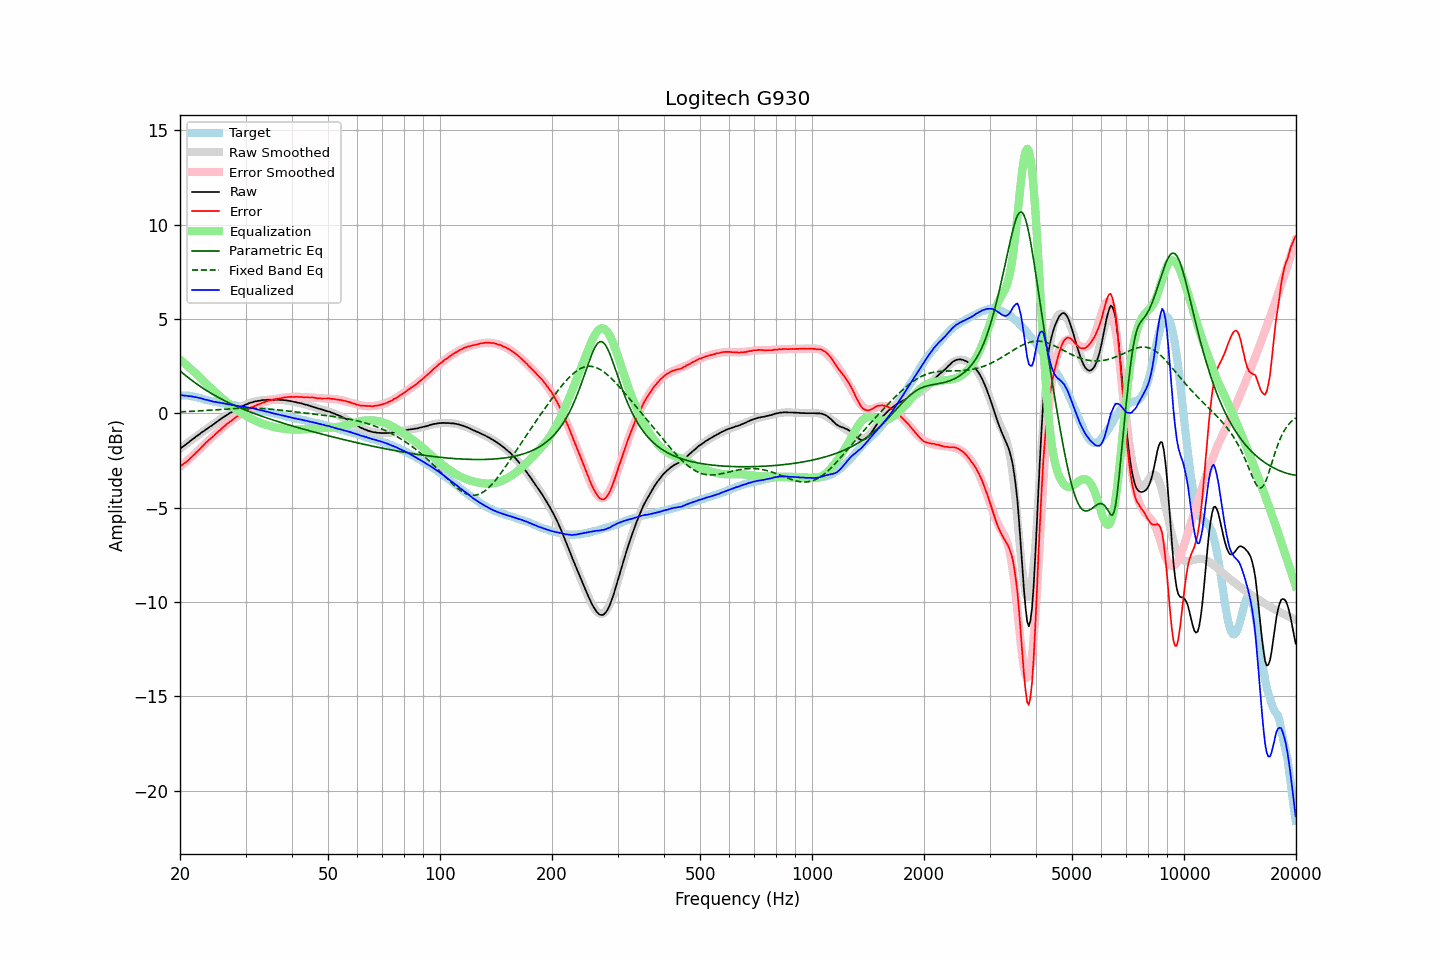

The table this chart was drawn from, first rows:
frequency, raw, error, smoothed, error_smoothed, equalization, parametric_eq, fixed_band_eq, equalized_raw, equalized_smoothed, target
20.00, -1.88, -2.82, -1.89, -2.85, 2.85, 2.24, 0.07, 0.97, 0.96, 0.94
20.20, -1.82, -2.76, -1.82, -2.78, 2.78, 2.17, 0.08, 0.96, 0.95, 0.94
20.40, -1.76, -2.70, -1.76, -2.70, 2.70, 2.10, 0.08, 0.94, 0.95, 0.94
20.61, -1.70, -2.64, -1.69, -2.63, 2.63, 2.03, 0.08, 0.93, 0.94, 0.94
20.81, -1.63, -2.57, -1.63, -2.55, 2.55, 1.96, 0.09, 0.93, 0.93, 0.94
21.02, -1.57, -2.51, -1.56, -2.48, 2.48, 1.90, 0.09, 0.91, 0.92, 0.94
21.23, -1.50, -2.42, -1.50, -2.40, 2.40, 1.83, 0.10, 0.90, 0.91, 0.92
21.44, -1.43, -2.34, -1.43, -2.33, 2.33, 1.76, 0.10, 0.90, 0.89, 0.91
21.66, -1.37, -2.26, -1.37, -2.25, 2.25, 1.70, 0.10, 0.88, 0.88, 0.89
21.87, -1.31, -2.18, -1.31, -2.17, 2.17, 1.64, 0.11, 0.86, 0.86, 0.87
22.09, -1.24, -2.10, -1.24, -2.09, 2.09, 1.58, 0.11, 0.85, 0.85, 0.86
22.31, -1.18, -2.01, -1.18, -2.01, 2.01, 1.52, 0.12, 0.83, 0.83, 0.83
22.54, -1.12, -1.93, -1.12, -1.93, 1.93, 1.46, 0.12, 0.81, 0.81, 0.81
22.76, -1.05, -1.84, -1.06, -1.84, 1.84, 1.40, 0.13, 0.79, 0.79, 0.79
22.99, -0.99, -1.75, -0.99, -1.76, 1.76, 1.34, 0.13, 0.77, 0.76, 0.76
23.22, -0.94, -1.67, -0.93, -1.67, 1.67, 1.29, 0.14, 0.73, 0.74, 0.73
23.45, -0.87, -1.57, -0.87, -1.59, 1.59, 1.23, 0.14, 0.72, 0.72, 0.70
23.69, -0.81, -1.50, -0.81, -1.51, 1.51, 1.18, 0.15, 0.70, 0.70, 0.69
23.92, -0.75, -1.42, -0.75, -1.43, 1.43, 1.12, 0.16, 0.68, 0.68, 0.67
24.16, -0.69, -1.35, -0.69, -1.35, 1.35, 1.07, 0.16, 0.66, 0.66, 0.66
24.40, -0.64, -1.28, -0.63, -1.27, 1.27, 1.02, 0.17, 0.63, 0.64, 0.64
24.65, -0.58, -1.20, -0.57, -1.19, 1.19, 0.97, 0.17, 0.61, 0.62, 0.62
24.89, -0.51, -1.11, -0.51, -1.11, 1.11, 0.92, 0.18, 0.60, 0.60, 0.60
25.14, -0.45, -1.04, -0.45, -1.03, 1.03, 0.88, 0.18, 0.58, 0.58, 0.59
25.39, -0.39, -0.96, -0.39, -0.96, 0.96, 0.83, 0.19, 0.57, 0.57, 0.57
25.65, -0.33, -0.89, -0.33, -0.88, 0.88, 0.78, 0.20, 0.55, 0.55, 0.56
25.91, -0.27, -0.80, -0.27, -0.81, 0.81, 0.74, 0.20, 0.54, 0.54, 0.53
26.16, -0.21, -0.73, -0.22, -0.74, 0.74, 0.70, 0.21, 0.53, 0.52, 0.52
26.43, -0.16, -0.67, -0.16, -0.66, 0.66, 0.65, 0.21, 0.50, 0.51, 0.51
26.69, -0.10, -0.58, -0.10, -0.59, 0.59, 0.61, 0.22, 0.49, 0.49, 0.48
26.96, -0.05, -0.52, -0.05, -0.52, 0.52, 0.57, 0.23, 0.47, 0.47, 0.47
27.23, 0.01, -0.45, 0.00, -0.45, 0.45, 0.53, 0.23, 0.46, 0.46, 0.46
27.50, 0.05, -0.40, 0.06, -0.39, 0.39, 0.49, 0.24, 0.44, 0.44, 0.45
27.77, 0.10, -0.33, 0.11, -0.32, 0.32, 0.45, 0.24, 0.43, 0.43, 0.43
28.05, 0.16, -0.26, 0.15, -0.26, 0.26, 0.41, 0.25, 0.42, 0.42, 0.42
28.33, 0.20, -0.20, 0.20, -0.20, 0.20, 0.37, 0.25, 0.40, 0.40, 0.40
28.62, 0.25, -0.14, 0.25, -0.14, 0.14, 0.33, 0.26, 0.39, 0.39, 0.39
28.90, 0.29, -0.08, 0.29, -0.08, 0.08, 0.30, 0.26, 0.37, 0.38, 0.37
29.19, 0.33, -0.02, 0.34, -0.03, 0.03, 0.26, 0.26, 0.36, 0.36, 0.35
29.48, 0.38, 0.03, 0.38, 0.03, -0.03, 0.23, 0.26, 0.35, 0.35, 0.35
29.78, 0.42, 0.08, 0.42, 0.08, -0.08, 0.19, 0.27, 0.34, 0.34, 0.34
30.08, 0.46, 0.13, 0.46, 0.13, -0.13, 0.16, 0.27, 0.33, 0.32, 0.33
30.38, 0.49, 0.18, 0.49, 0.18, -0.18, 0.12, 0.27, 0.31, 0.31, 0.31
30.68, 0.53, 0.23, 0.52, 0.23, -0.23, 0.09, 0.27, 0.30, 0.29, 0.30
30.99, 0.56, 0.29, 0.55, 0.28, -0.28, 0.06, 0.27, 0.28, 0.28, 0.27
31.30, 0.58, 0.32, 0.58, 0.32, -0.32, 0.02, 0.27, 0.26, 0.26, 0.26
31.61, 0.61, 0.36, 0.60, 0.36, -0.36, -0.01, 0.27, 0.25, 0.24, 0.25
31.93, 0.63, 0.40, 0.63, 0.40, -0.40, -0.04, 0.26, 0.23, 0.22, 0.23
32.24, 0.64, 0.44, 0.65, 0.44, -0.44, -0.07, 0.26, 0.20, 0.21, 0.20
32.57, 0.66, 0.48, 0.66, 0.48, -0.48, -0.10, 0.26, 0.18, 0.19, 0.18
32.89, 0.67, 0.50, 0.68, 0.51, -0.51, -0.13, 0.25, 0.16, 0.16, 0.17
33.22, 0.69, 0.55, 0.69, 0.54, -0.54, -0.16, 0.25, 0.15, 0.14, 0.14
33.55, 0.70, 0.57, 0.70, 0.57, -0.57, -0.19, 0.24, 0.13, 0.12, 0.13
33.89, 0.70, 0.60, 0.70, 0.60, -0.60, -0.22, 0.24, 0.10, 0.10, 0.10
34.23, 0.71, 0.63, 0.71, 0.63, -0.63, -0.25, 0.23, 0.08, 0.08, 0.08
34.57, 0.72, 0.66, 0.72, 0.65, -0.65, -0.28, 0.22, 0.07, 0.06, 0.06
34.92, 0.72, 0.68, 0.72, 0.68, -0.68, -0.31, 0.22, 0.04, 0.04, 0.04
35.27, 0.72, 0.70, 0.72, 0.70, -0.70, -0.34, 0.21, 0.02, 0.02, 0.02
35.62, 0.72, 0.72, 0.72, 0.72, -0.72, -0.36, 0.20, -0.00, 0.00, 0.00
35.97, 0.71, 0.73, 0.72, 0.74, -0.74, -0.39, 0.19, -0.03, -0.02, -0.02
... 635 more rows
